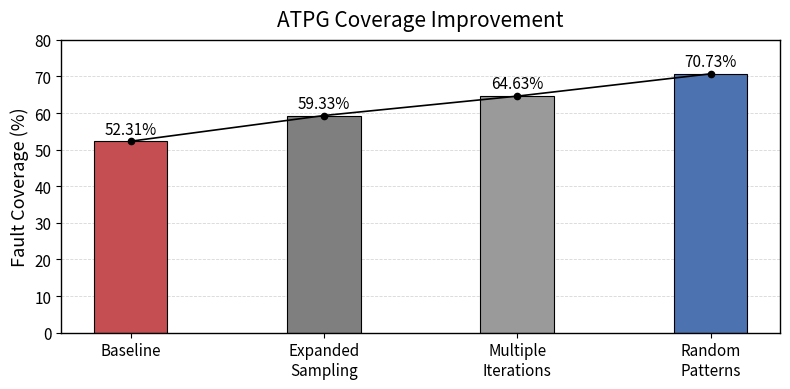

The matplotlib source for this figure:
import matplotlib.pyplot as plt
import numpy as np

# Data
methods = [
    "Baseline",
    "Expanded\nSampling",
    "Multiple\nIterations",
    "Random\nPatterns"
]
coverage = [52.31, 59.33, 64.63, 70.73]

x = np.arange(len(methods))

# Figure
plt.figure(figsize=(8, 4))
ax = plt.gca()

# Bar colors: muted academic style
bar_colors = ['#c44e52', '#7f7f7f', '#9a9a9a', '#4c72b0']

# Bars
ax.bar(x, coverage, width=0.38, color=bar_colors, edgecolor='black', linewidth=0.8, zorder=2)

# Trend line
ax.plot(x, coverage, color='black', marker='o', markersize=4.5, linewidth=1.2, zorder=3)

# Value labels
for i, v in enumerate(coverage):
    ax.text(i, v + 1.0, f"{v:.2f}%", ha='center', va='bottom', fontsize=11)

# Axes / labels
ax.set_xticks(x)
ax.set_xticklabels(methods, fontsize=11)
ax.set_ylabel("Fault Coverage (%)", fontsize=13)
ax.set_title("ATPG Coverage Improvement", fontsize=15, pad=10)

# Y range and ticks
ax.set_ylim(0, 80)
ax.set_yticks(np.arange(0, 81, 10))
ax.tick_params(axis='y', labelsize=11)

# Light horizontal grid only
ax.grid(axis='y', linestyle='--', linewidth=0.6, alpha=0.5, zorder=1)
ax.grid(axis='x', visible=False)

# Spine styling
for spine in ax.spines.values():
    spine.set_linewidth(1.0)

plt.tight_layout()
plt.show()
